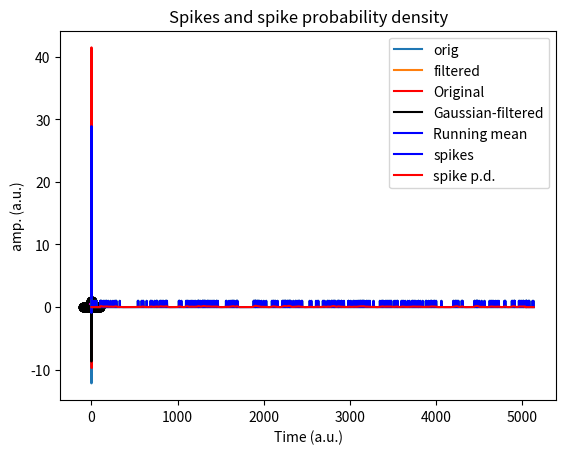

Source code (Python): (Note: this script raises an exception after producing the figure.)
import numpy as np
import matplotlib.pyplot as plt
import scipy.io as sio
import scipy.signal
from scipy import *
import copy

# create signal
srate = 1000 # Hz
time  = np.arange(0,3,1/srate)
n     = len(time)
p     = 15 # poles for random interpolation

# noise level, measured in standard deviations
noiseamp = 5

# amplitude modulator and noise level
ampl   = np.interp(np.linspace(0,p,n),np.arange(0,p),np.random.rand(p)*30)
noise  = noiseamp * np.random.randn(n)
signal = ampl + noise

# initialize filtered signal vector
filtsig = np.zeros(n)

# implement the running mean filter
k = 20 # filter window is actually k*2+1
for i in range(k,n-k):
    # each point is the average of k surrounding points
    filtsig[i] = np.mean(signal[i-k:i+k+1])

# compute window size in ms
windowsize = 1000*(k*2+1) / srate


# plot the noisy and filtered signals
plt.plot(time,signal,label='orig')
plt.plot(time,filtsig,label='filtered')

plt.legend()
plt.xlabel('Time (sec.)')
plt.ylabel('Amplitude')
plt.title('Running-mean filter with a k=%d-ms filter' %windowsize)

plt.show()


# create signal
srate = 1000 # Hz
time  = np.arange(0,3,1/srate)
n     = len(time)
p     = 15 # poles for random interpolation

# noise level, measured in standard deviations
noiseamp = 5

# amplitude modulator and noise level
ampl   = np.interp(np.linspace(1,p,n),np.arange(0,p),np.random.rand(p)*30)
noise  = noiseamp * np.random.randn(n)
signal = ampl + noise



## create Gaussian kernel
# full-width half-maximum: the key Gaussian parameter
fwhm = 25 # in ms

# normalized time vector in ms
k = 100
gtime = 1000*np.arange(-k,k+1)/srate

# create Gaussian window
gauswin = np.exp( -(4*np.log(2)*gtime**2) / fwhm**2 )

# compute empirical FWHM
pstPeakHalf = k + np.argmin( (gauswin[k:]-.5)**2 )
prePeakHalf = np.argmin( (gauswin-.5)**2 )

empFWHM = gtime[pstPeakHalf] - gtime[prePeakHalf]

# show the Gaussian
plt.plot(gtime,gauswin,'ko-')
plt.plot([gtime[prePeakHalf],gtime[pstPeakHalf]],[gauswin[prePeakHalf],gauswin[pstPeakHalf]],'m')

# then normalize Gaussian to unit energy
gauswin = gauswin / np.sum(gauswin)
# title([ 'Gaussian kernel with requeted FWHM ' num2str(fwhm) ' ms (' num2str(empFWHM) ' ms achieved)' ])
plt.xlabel('Time (ms)')
plt.ylabel('Gain')

plt.show()

## implement the filter

# initialize filtered signal vector
filtsigG = copy.deepcopy(signal)

# # implement the running mean filter
for i in range(k+1,n-k):
    # each point is the weighted average of k surrounding points
    filtsigG[i] = np.sum( signal[i-k:i+k+1]*gauswin )

# plot
plt.plot(time,signal,'r',label='Original')
plt.plot(time,filtsigG,'k',label='Gaussian-filtered')

plt.xlabel('Time (s)')
plt.ylabel('amp. (a.u.)')
plt.legend()
plt.title('Gaussian smoothing filter')

## for comparison, plot mean smoothing filter

# initialize filtered signal vector
filtsigMean = copy.deepcopy(signal)

# implement the running mean filter
# note: using mk instead of k to avoid confusion with k above
mk = 20 # filter window is actually mk*2+1
for i in range(mk+1,n-mk-1):
    # each point is the average of k surrounding points
    filtsigMean[i] = np.mean(signal[i-mk:i+mk+1])

plt.plot(time,filtsigMean,'b',label='Running mean')
plt.legend()
plt.show()

## generate time series of random spikes

# number of spikes
n = 300

# inter-spike intervals (exponential distribution for bursts)
isi = np.round(np.exp( np.random.randn(n) )*10)

# generate spike time series
spikets = np.zeros(int(sum(isi)))

for i in range(0,n):
    spikets[ int(np.sum(isi[0:i])) ] = 1


# plot
plt.plot(spikets)
plt.xlabel('Time (a.u.)')
plt.show()

## create and implement Gaussian window

# full-width half-maximum: the key Gaussian parameter
fwhm = 25 # in points

# normalized time vector in ms
k = 100;
gtime = np.arange(-k,k+1)

# create Gaussian window
gauswin = np.exp( -(4*np.log(2)*gtime**2) / fwhm**2 )
gauswin = gauswin / np.sum(gauswin)

# initialize filtered signal vector
filtsigG = np.zeros(len(spikets))

# implement the weighted running mean filter
for i in range(k+1,len(spikets)-k):
    filtsigG[i] = np.sum( spikets[i-k:i+k+1]*gauswin )


# plot the filtered signal (spike probability density)
plt.plot(spikets,'b',label='spikes')
plt.plot(filtsigG,'r',label='spike p.d.')
plt.legend()
plt.title('Spikes and spike probability density')
plt.show()

# import data
emgdata = sio.loadmat('emg4TKEO.mat')

# extract needed variables
emgtime = emgdata['emgtime'][0]
emg  = emgdata['emg'][0]

# initialize filtered signal
emgf = copy.deepcopy(emg)

# the loop version for interpretability
for i in range(1,len(emgf)-1):
    emgf[i] = emg[i]**2 - emg[i-1]*emg[i+1]

# the vectorized version for speed and elegance
emgf2 = copy.deepcopy(emg)
emgf2[1:-1] = emg[1:-1]**2 - emg[0:-2]*emg[2:]

## convert both signals to zscore

# find timepoint zero
time0 = np.argmin(emgtime**2)

# convert original EMG to z-score from time-zero
emgZ = (emg-np.mean(emg[0:time0])) / np.std(emg[0:time0])

# same for filtered EMG energy
emgZf = (emgf-np.mean(emgf[0:time0])) / np.std(emgf[0:time0])


## plot
# plot "raw" (normalized to max.1)
plt.plot(emgtime,emg/np.max(emg),'b',label='EMG')
plt.plot(emgtime,emgf/np.max(emgf),'m',label='TKEO energy')
plt.xlabel('Time (ms)')
plt.ylabel('Amplitude or energy')
plt.legend()

plt.show()

# plot zscored
plt.plot(emgtime,emgZ,'b',label='EMG')
plt.plot(emgtime,emgZf,'m',label='TKEO energy')

plt.xlabel('Time (ms)')
plt.ylabel('Zscore relative to pre-stimulus')
plt.legend()
plt.show()

# create signal
n = 2000
signal = np.cumsum(np.random.randn(n))


# proportion of time points to replace with noise
propnoise = .05

# find noise points
noisepnts = np.random.permutation(n)
noisepnts = noisepnts[0:int(n*propnoise)]

# generate signal and replace points with noise
signal[noisepnts] = 50+np.random.rand(len(noisepnts))*100


# use hist to pick threshold
plt.hist(signal,100)
plt.show()

# visual-picked threshold
threshold = 40


# find data values above the threshold
suprathresh = np.where( signal>threshold )[0]

# initialize filtered signal
filtsig = copy.deepcopy(signal)

# loop through suprathreshold points and set to median of k
k = 20 # actual window is k*2+1
for ti in range(len(suprathresh)):
    
    # lower and upper bounds
    lowbnd = np.max((0,suprathresh[ti]-k))
    uppbnd = np.min((suprathresh[ti]+k+1,n))
    
    # compute median of surrounding points
    filtsig[suprathresh[ti]] = np.median(signal[lowbnd:uppbnd])

# plot
plt.plot(range(0,n),signal, range(0,n),filtsig)
plt.show()


# create signal with linear trend imposed
n = 2000
signal = np.cumsum(np.random.randn(n)) + np.linspace(-30,30,n)

# linear detrending
detsignal = scipy.signal.detrend(signal)

# get means
omean = np.mean(signal) # original mean
dmean = np.mean(detsignal) # detrended mean

# plot signal and detrended signal
plt.plot(range(0,n),signal,label='Original, mean=%d' %omean)
plt.plot(range(0,n),detsignal,label='Detrended, mean=%d' %dmean)

plt.legend()
plt.show()

## polynomial intuition

order = 2
x = np.linspace(-15,15,100)

y = np.zeros(len(x))

for i in range(order+1):
    y = y + np.random.randn(1)*x**i

plt.plot(x,y)
plt.title('Order-%d polynomial' %order)
plt.show()


## generate signal with slow polynomial artifact

n = 10000
t = range(n)
k = 10 # number of poles for random amplitudes

slowdrift = np.interp(np.linspace(1,k,n),np.arange(0,k),100*np.random.randn(k))
signal = slowdrift + 20*np.random.randn(n)

# plot
plt.plot(t,signal)
plt.xlabel('Time (a.u.)')
plt.ylabel('Amplitude')
plt.show()

## fit a 3-order polynomial

# polynomial fit (returns coefficients)
p = np.polyfit(t,signal,3)

# predicted data is evaluation of polynomial
yHat = np.polyval(p,t)

# compute residual (the cleaned signal)
residual = signal - yHat


# now plot the fit (the function that will be removed)
plt.plot(t,signal,'b',label='Original')
plt.plot(t,yHat,'r',label='Polyfit')
plt.plot(t,residual,'k',label='Filtered signal')

plt.legend()
plt.show()

## Bayes information criterion to find optimal order

# possible orders
orders = range(5,40)

# sum of squared errors (sse is reserved!)
sse1 = np.zeros(len(orders))

# loop through orders
for ri in range(len(orders)):
    
    # compute polynomial (fitting time series)
    yHat = np.polyval(np.polyfit(t,signal,orders[ri]),t)
    
    # compute fit of model to data (sum of squared errors)
    sse1[ri] = np.sum( (yHat-signal)**2 )/n


# Bayes information criterion
bic = n*np.log(sse1) + orders*np.log(n)

# best parameter has lowest BIC
bestP = min(bic)
idx = np.argmin(bic)

# plot the BIC
plt.plot(orders,bic,'ks-')
plt.plot(orders[idx],bestP,'ro')
plt.xlabel('Polynomial order')
plt.ylabel('Bayes information criterion')
plt.show()

## now repeat filter for best (smallest) BIC

# polynomial fit
polycoefs = np.polyfit(t,signal,orders[idx])

# estimated data based on the coefficients
yHat = np.polyval(polycoefs,t)

# filtered signal is residual
filtsig = signal - yHat


## plotting
plt.plot(t,signal,'b',label='Original')
plt.plot(t,yHat,'r',label='Polynomial fit')
plt.plot(t,filtsig,'k',label='Filtered')

plt.xlabel('Time (a.u.)')
plt.ylabel('Amplitude')
plt.legend()
plt.show()

## simulate data

# create event (derivative of Gaussian)
k = 100 # duration of event in time points
event = np.diff(np.exp( -np.linspace(-2,2,k+1)**2 ))
event = event/np.max(event) # normalize to max=1

# event onset times
Nevents = 30
onsettimes = np.random.permutation(10000-k)
onsettimes = onsettimes[0:Nevents]

# put event into data
data = np.zeros(10000)
for ei in range(Nevents):
    data[onsettimes[ei]:onsettimes[ei]+k] = event

# add noise
data = data + .5*np.random.randn(len(data))

# plot data
plt.subplot(211)
plt.plot(data)

# plot one event
plt.subplot(212)
plt.plot(range(k), data[onsettimes[3]:onsettimes[3]+k])
plt.plot(range(k), event)
plt.show()

## extract all events into a matrix

datamatrix = np.zeros((Nevents,k))

for ei in range(Nevents):
    datamatrix[ei,:] = data[onsettimes[ei]:onsettimes[ei]+k]

plt.imshow(datamatrix)
plt.xlabel('Time')
plt.ylabel('Event number')
plt.title('All events')
plt.show()

plt.plot(range(0,k),np.mean(datamatrix,axis=0),label='Averaged')
plt.plot(range(0,k),event,label='Ground-truth')
plt.xlabel('Time')
plt.ylabel('Amplitude')
plt.legend()
plt.title('Average events')
plt.show()

# load dataset
matdat = sio.loadmat('templateProjection.mat')
EEGdat = matdat['EEGdat']
eyedat = matdat['eyedat']
timevec = matdat['timevec'][0]
MN = np.shape(EEGdat) # matrix sizes

# initialize residual data
resdat = np.zeros(np.shape(EEGdat))


# loop over trials
for triali in range(MN[1]):
    
    # build the least-squares model as intercept and EOG from this trial
    X = np.column_stack((np.ones(MN[0]),eyedat[:,triali]))
    
    # compute regression coefficients for EEG channel
    b = np.linalg.solve(X.T@X,X.T@EEGdat[:,triali])
    
    # predicted data
    yHat = X@b
    
    # new data are the residuals after projecting out the best EKG fit
    resdat[:,triali] = EEGdat[:,triali] - yHat

### plotting

# trial averages
plt.plot(timevec,np.mean(eyedat,axis=1),label='EOG')
plt.plot(timevec,np.mean(EEGdat,axis=1),label='EEG')
plt.plot(timevec,np.mean(resdat,1),label='Residual')

plt.xlabel('Time (ms)')
plt.legend()
plt.show()

# show all trials in a map
clim = [-1,1]*20

plt.subplot(131)
plt.imshow(eyedat.T)
plt.title('EOG')


plt.subplot(132)
plt.imshow(EEGdat.T)
plt.title('EOG')


plt.subplot(133)
plt.imshow(resdat.T)
plt.title('Residual')

plt.tight_layout()
plt.show()

